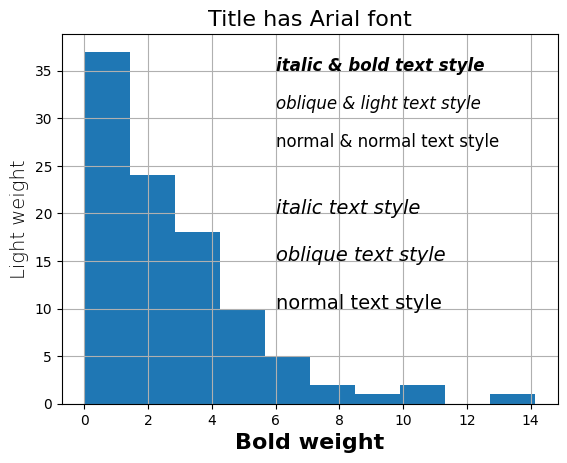

The matplotlib source for this figure:
import matplotlib as mpl
import matplotlib.pyplot as plt
import numpy as np

mpl.rcParams['font.fantasy'] = 'Arial', 'Times New Roman', 'Tahoma', 'Comic Sans MS', 'Courier'
mpl.rcParams['font.family'] = 'fantasy'
# Текущий стиль-семейство шрифтов
cfam = mpl.rcParams.get('font.family')[0]
print('cfam %s' % cfam)
cfont = mpl.rcParams.get('font.fantasy')[0]
# Первый шрифт в текущем семействе
print(mpl.rcParams.get('font.%s' % cfam))
N = 100
x = np.arange(N)
# Задаём выборку из Гамма-распредления с параметрами формы=1. и масштаба=3.0
y = np.random.gamma(1.0, 3.0, N)
fig = plt.figure()
cc = plt.hist(y)
text_style = ['italic', 'oblique', 'normal']
font_weights = ['bold', 'light', 'normal']
for i, ts in enumerate(text_style):
    plt.text(6, 20-5*i, '%s text style' % ts, {'fontname':'Courier'}, style=ts, fontsize=14)
    plt.text(6, 35-4*i, '%s & %s text style' % (ts, font_weights[i]), {'fontname':'Courier'}, style=ts, fontweight=font_weights[i], fontsize=12)
plt.title('Title has %s font' % cfont, fontweight='normal', color='k', fontsize=16)
plt.xlabel('Bold weight', {'fontname':'Times New Roman'}, fontweight='bold', fontsize=16)
plt.ylabel('Light weight', {'fontname':'Times New Roman'}, fontweight='light', fontsize=14)
plt.grid(True)
plt.show()